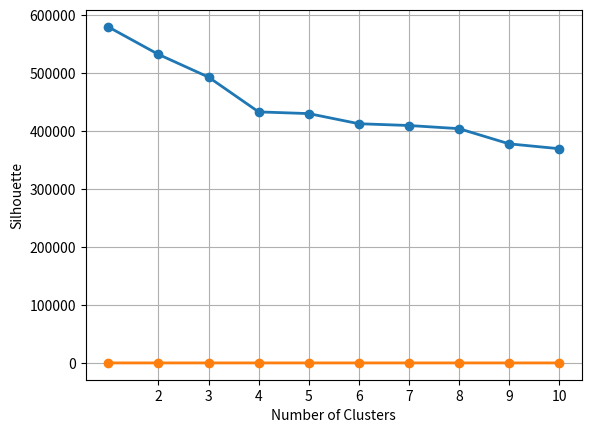

Source code (Python):
import pandas as pd
import numpy as np
import matplotlib.pyplot as plt
import math as mt

data = {'num_clusters': [1,2,3,4,5,6,7,8,9,10],
        'Elbow': [579857.9543, 532455.2722, 493218.0813, 433215.8150, 430290.4574, 412804.9312, 409729.7423,
                 404285.7518, 378087.1355, 369686.6227],
       'Silhouette': [0, 0.5391, 0.5300, 0.5479, 0.5411, 0.5140, 0.5172, 0.5081, 0.5056, 0.4984]}

clustering = pd.DataFrame(data)
clustering['slope'] = 0.0
clustering['acceleration'] = 0.0

for i in range(1, len(clustering)):
    clustering['slope'].iloc[i] = clustering['Elbow'].iloc[i] - clustering['Elbow'].iloc[i-1]

for i in range(2, len(clustering)):
    clustering['acceleration'].iloc[i] = clustering['slope'].iloc[i] - clustering['slope'].iloc[i-1]

sorted_clustering = clustering.sort_values(by=['acceleration'], ascending=False)
# print(clustering)
sorted_clustering

plt.plot(clustering['num_clusters'], clustering['Elbow'], linewidth = 2, marker = 'o')
plt.grid(True)
plt.xlabel("Number of Clusters")
plt.ylabel("Elbow Value")
plt.xticks(np.arange(2, 11, step = 1))
plt.show()

plt.plot(clustering['num_clusters'], clustering['Silhouette'], linewidth = 2, marker = 'o')
plt.grid(True)
plt.xlabel("Number of Clusters")
plt.ylabel("Silhouette")
plt.xticks(np.arange(2, 11, step = 1))
plt.show()